The GitHub repository KshitijKarnawat/ARIAC_2023 contains a labelled image folder "ARIAC_2023" with 4 categories: battery, pump, regulator, sensor. Examples follow, each with its label.

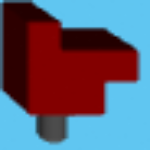
Label: sensor

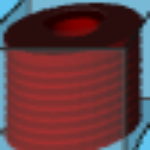
Label: pump

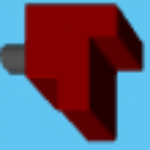
Label: sensor

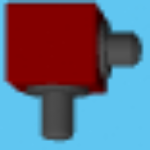
Label: regulator

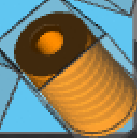
Label: pump

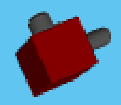
Label: regulator
